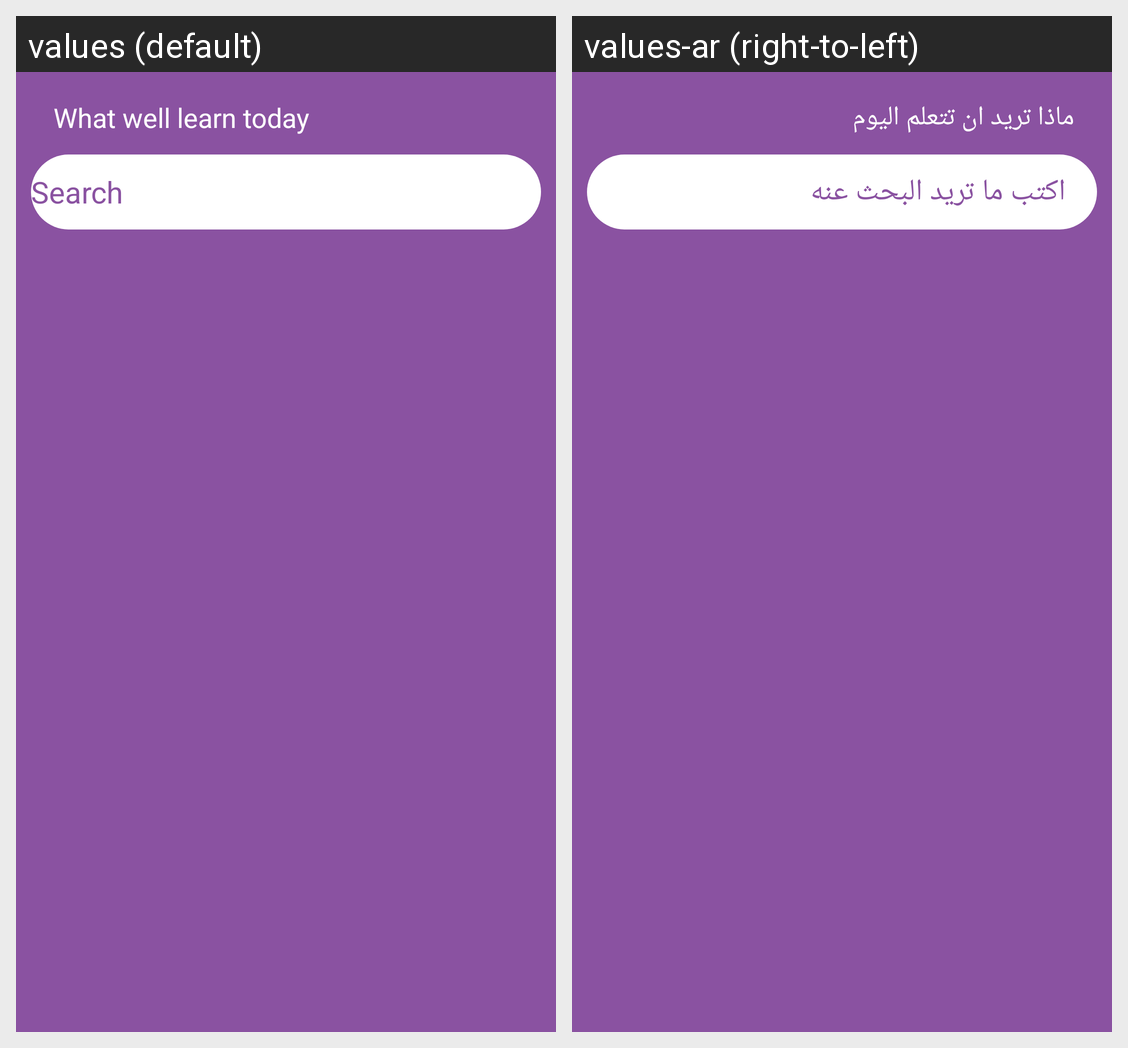

Translations of the strings shown on this Android screen, per locale in the grid:
Android screen res/layout/fragment_search_part_in_home_fragment.xml rendered under 2 locales, left to right: values (default), values-ar (right-to-left). Device: Nexus 5 (rendered at 1080×1920; each locale shown at half size, 540×960, under a caption strip naming it); theme AppTheme.
Strings drawn on this screen, with the default value and each locale's value (text and hints the layout hard-codes, and strings that could not be matched under every locale, appear in the picture but are not listed):

search_part
  values: What well learn today
  values-ar: ماذا تريد ان تتعلم اليوم

search_edt
  values: Search
  values-ar: اكتب ما تريد البحث عنه
